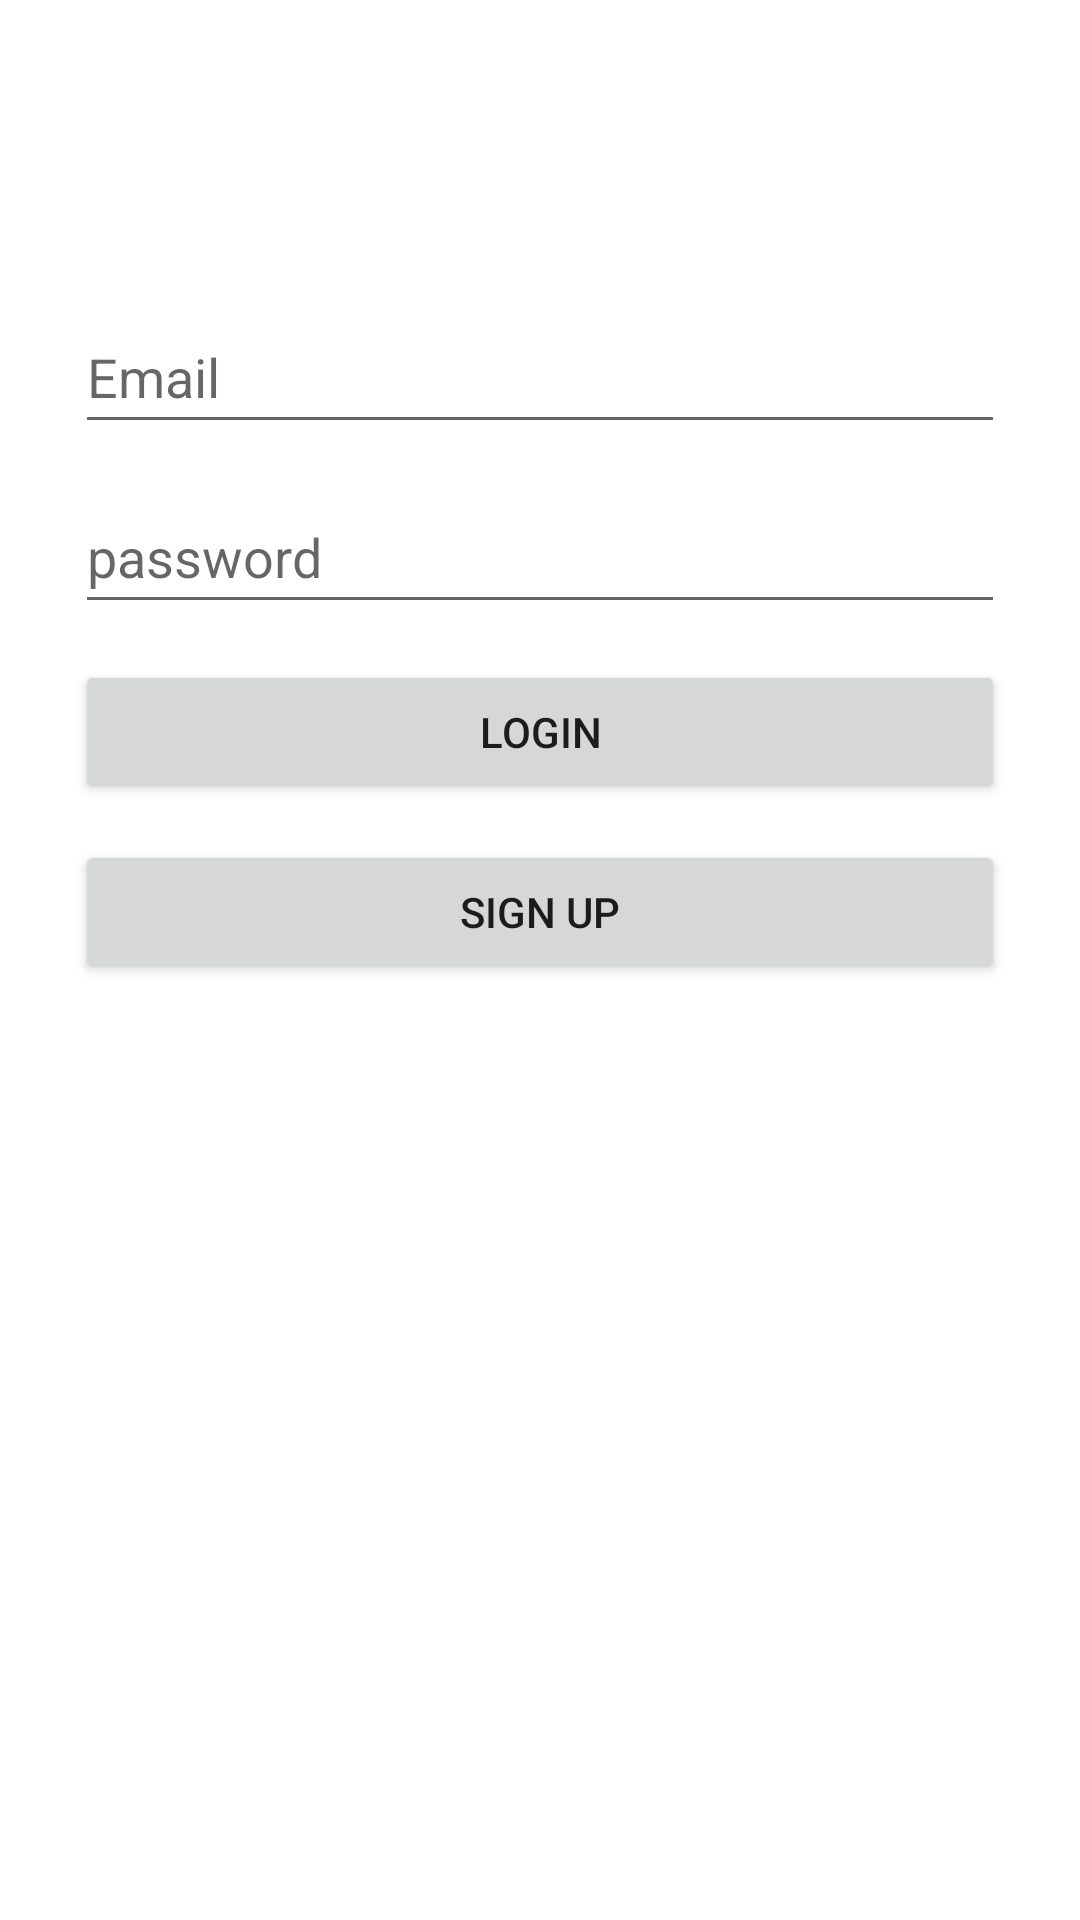

Android layout source for this screen:
<!-- AndroidManifest.xml: application theme Theme.B07_project -->
<!-- res/layout/activity_main.xml -->
<?xml version="1.0" encoding="utf-8"?>
<androidx.constraintlayout.widget.ConstraintLayout xmlns:android="http://schemas.android.com/apk/res/android"
    xmlns:app="http://schemas.android.com/apk/res-auto"
    xmlns:tools="http://schemas.android.com/tools"
    android:layout_width="match_parent"
    android:layout_height="match_parent"
    tools:context=".MainActivity">

    <Button
        android:id="@+id/buttonLogIn"
        android:layout_width="310dp"
        android:layout_height="48dp"
        android:layout_marginTop="12dp"
        app:layout_constraintEnd_toEndOf="parent"
        app:layout_constraintHorizontal_bias="0.502"
        app:layout_constraintStart_toStartOf="parent"
        app:layout_constraintTop_toBottomOf="@+id/userPassword"
        android:text="login" />

    <Button
        android:id="@+id/buttonSignUp"
        android:layout_width="310dp"
        android:layout_height="48dp"
        android:layout_marginTop="12dp"
        app:layout_constraintEnd_toEndOf="parent"
        app:layout_constraintHorizontal_bias="0.502"
        app:layout_constraintStart_toStartOf="parent"
        app:layout_constraintTop_toBottomOf="@+id/buttonLogIn"
        android:text="sign up" />

    <EditText
        android:id="@+id/userEmailAddress"
        android:layout_width="310dp"
        android:layout_height="48dp"
        android:layout_marginTop="100dp"
        android:ems="10"
        android:inputType="textEmailAddress"
        android:minHeight="48dp"
        android:hint="Email"
        app:layout_constraintEnd_toEndOf="parent"
        app:layout_constraintHorizontal_bias="0.502"
        app:layout_constraintStart_toStartOf="parent"
        app:layout_constraintTop_toTopOf="parent" />

    <EditText
        android:id="@+id/userPassword"
        android:layout_width="310dp"
        android:layout_height="48dp"
        android:layout_marginTop="12dp"
        android:ems="10"
        android:inputType="textPassword"
        android:minHeight="48dp"
        android:hint="password"
        app:layout_constraintEnd_toEndOf="parent"
        app:layout_constraintHorizontal_bias="0.502"
        app:layout_constraintStart_toStartOf="parent"
        app:layout_constraintTop_toBottomOf="@+id/userEmailAddress"
        tools:ignore="SpeakableTextPresentCheck"
        />
</androidx.constraintlayout.widget.ConstraintLayout>
<!-- resources referenced by this layout -->
<resources>
  <style name="Theme.B07_project" parent="Theme.MaterialComponents.DayNight.DarkActionBar">
          
          <item name="colorPrimary">@color/purple_500</item>
          <item name="colorPrimaryVariant">@color/purple_700</item>
          <item name="colorOnPrimary">@color/white</item>
          
          <item name="colorSecondary">@color/teal_200</item>
          <item name="colorSecondaryVariant">@color/teal_700</item>
          <item name="colorOnSecondary">@color/black</item>
          
          <item name="android:statusBarColor" tools:targetApi="l">?attr/colorPrimaryVariant</item>
          
      </style>
  <!-- not gathered from this repository: default colours our renderer supplied (Android Studio template values) -->
  <color name="purple_500">#FF6200EE</color>
  <color name="purple_700">#FF3700B3</color>
  <color name="teal_200">#FF03DAC5</color>
  <color name="teal_700">#FF018786</color>
  <color name="black">#FF000000</color>
  <color name="white">#FFFFFFFF</color>
</resources>
